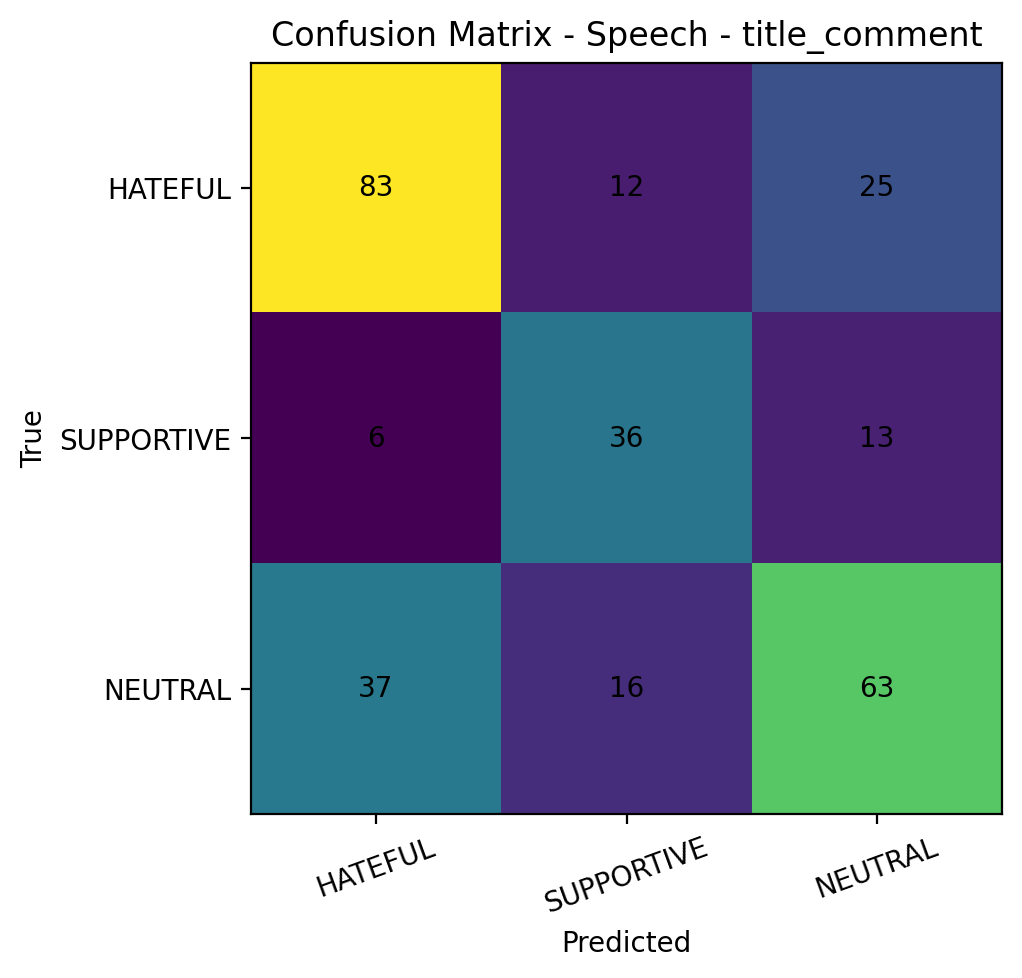

The file beside this chart, header and first rows:
, pred_HATEFUL, pred_SUPPORTIVE, pred_NEUTRAL
true_HATEFUL, 83, 12, 25
true_SUPPORTIVE, 6, 36, 13
true_NEUTRAL, 37, 16, 63
